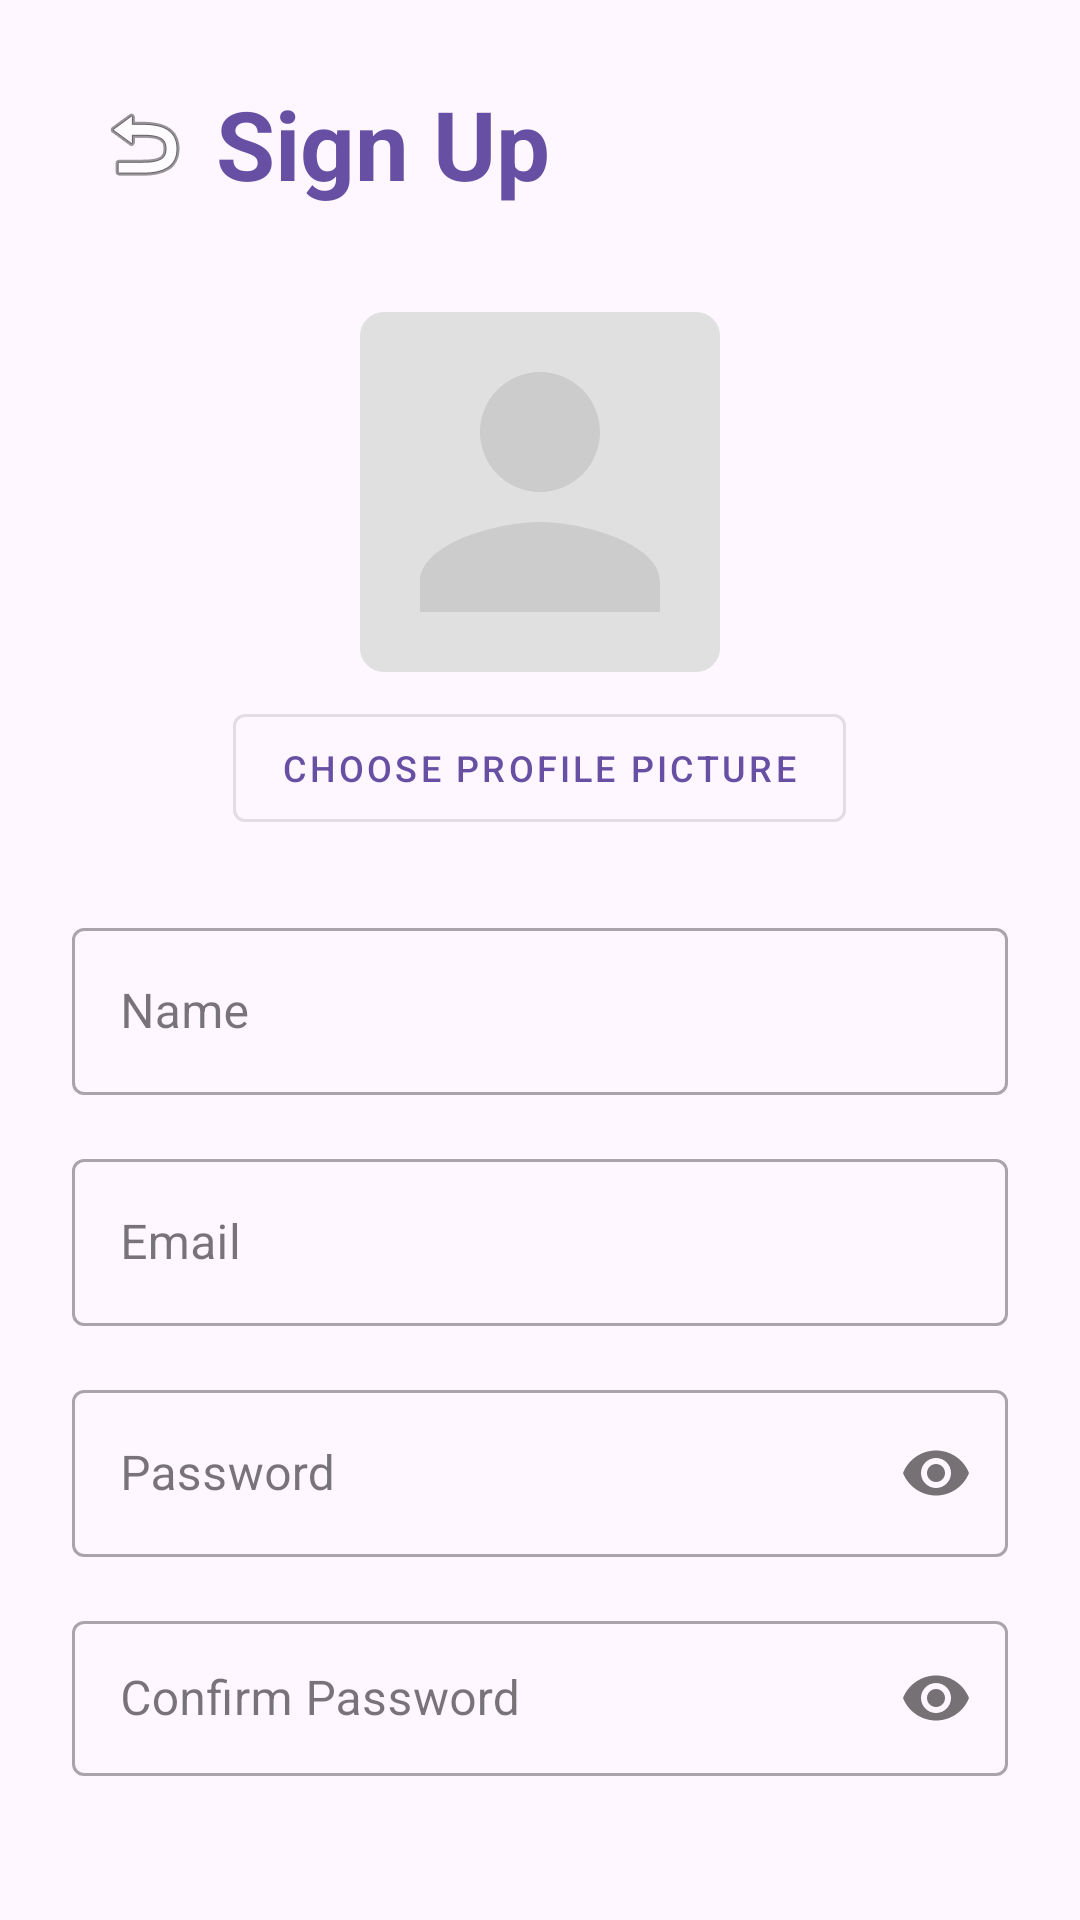

Write the Android layout XML for this screen, with the resource values it uses.
<!-- AndroidManifest.xml: application theme Theme.BookBoard -->
<!-- res/layout/fragment_signup.xml -->
<?xml version="1.0" encoding="utf-8"?>

<LinearLayout xmlns:android="http://schemas.android.com/apk/res/android"
    xmlns:app="http://schemas.android.com/apk/res-auto"
    android:layout_width="match_parent"
    android:layout_height="match_parent"
    android:orientation="vertical"
    android:padding="24dp">

    
    <LinearLayout
        android:layout_width="match_parent"
        android:layout_height="wrap_content"
        android:orientation="horizontal"
        android:layout_marginBottom="32dp"
        android:gravity="center_vertical">

        <ImageButton
            android:id="@+id/btnBack"
            android:layout_width="48dp"
            android:layout_height="48dp"
            android:src="@android:drawable/ic_menu_revert"
            android:background="?attr/selectableItemBackgroundBorderless"
            android:contentDescription="Back"
            android:padding="12dp" />

        <TextView
            android:layout_width="0dp"
            android:layout_height="wrap_content"
            android:layout_weight="1"
            android:text="@string/title_signup"
            android:textSize="32sp"
            android:textStyle="bold"
            android:gravity="center_vertical"
            android:textColor="?attr/colorPrimary" />

    </LinearLayout>

    
    <LinearLayout
        android:layout_width="match_parent"
        android:layout_height="wrap_content"
        android:orientation="vertical"
        android:gravity="center"
        android:layout_marginBottom="24dp">

        <ImageView
            android:id="@+id/ivProfilePicture"
            android:layout_width="120dp"
            android:layout_height="120dp"
            android:src="@drawable/profile_placeholder"
            android:scaleType="centerCrop"
            android:background="@drawable/placeholder_background"
            android:layout_marginBottom="8dp" />

        <com.google.android.material.button.MaterialButton
            android:id="@+id/btnChooseProfilePicture"
            android:layout_width="wrap_content"
            android:layout_height="wrap_content"
            android:text="@string/btn_choose_profile_picture"
            style="@style/Widget.MaterialComponents.Button.OutlinedButton"
            android:textSize="12sp" />

    </LinearLayout>

    <com.google.android.material.textfield.TextInputLayout
        android:layout_width="match_parent"
        android:layout_height="wrap_content"
        android:layout_marginBottom="16dp"
        style="@style/Widget.MaterialComponents.TextInputLayout.OutlinedBox">

        <com.google.android.material.textfield.TextInputEditText
            android:id="@+id/etName"
            android:layout_width="match_parent"
            android:layout_height="wrap_content"
            android:hint="@string/hint_name"
            android:inputType="textPersonName" />

    </com.google.android.material.textfield.TextInputLayout>

    <com.google.android.material.textfield.TextInputLayout
        android:layout_width="match_parent"
        android:layout_height="wrap_content"
        android:layout_marginBottom="16dp"
        style="@style/Widget.MaterialComponents.TextInputLayout.OutlinedBox">

        <com.google.android.material.textfield.TextInputEditText
            android:id="@+id/etEmail"
            android:layout_width="match_parent"
            android:layout_height="wrap_content"
            android:hint="@string/hint_email"
            android:inputType="textEmailAddress" />

    </com.google.android.material.textfield.TextInputLayout>

    <com.google.android.material.textfield.TextInputLayout
        android:layout_width="match_parent"
        android:layout_height="wrap_content"
        android:layout_marginBottom="16dp"
        app:passwordToggleEnabled="true"
        style="@style/Widget.MaterialComponents.TextInputLayout.OutlinedBox">

        <com.google.android.material.textfield.TextInputEditText
            android:id="@+id/etPassword"
            android:layout_width="match_parent"
            android:layout_height="wrap_content"
            android:hint="@string/hint_password"
            android:inputType="textPassword" />

    </com.google.android.material.textfield.TextInputLayout>

    <com.google.android.material.textfield.TextInputLayout
        android:layout_width="match_parent"
        android:layout_height="wrap_content"
        android:layout_marginBottom="24dp"
        app:passwordToggleEnabled="true"
        style="@style/Widget.MaterialComponents.TextInputLayout.OutlinedBox">

        <com.google.android.material.textfield.TextInputEditText
            android:id="@+id/etConfirmPassword"
            android:layout_width="match_parent"
            android:layout_height="wrap_content"
            android:hint="Confirm Password"
            android:inputType="textPassword" />

    </com.google.android.material.textfield.TextInputLayout>

    <com.google.android.material.button.MaterialButton
        android:id="@+id/btnSignup"
        android:layout_width="match_parent"
        android:layout_height="wrap_content"
        android:text="@string/btn_signup" />

    <ProgressBar
        android:id="@+id/progressBar"
        android:layout_width="wrap_content"
        android:layout_height="wrap_content"
        android:layout_marginTop="16dp"
        android:visibility="gone" />

</LinearLayout>
<!-- resources referenced by this layout -->
<resources>
  <!-- drawable placeholder_background (drawable) -->
  <?xml version="1.0" encoding="utf-8"?>
  
  <shape xmlns:android="http://schemas.android.com/apk/res/android"
      android:shape="rectangle">
      <solid android:color="#E0E0E0" />
      <corners android:radius="8dp" />
  </shape>
  <!-- drawable profile_placeholder (drawable) -->
  <?xml version="1.0" encoding="utf-8"?>
  <vector xmlns:android="http://schemas.android.com/apk/res/android"
      android:width="120dp"
      android:height="120dp"
      android:viewportWidth="24"
      android:viewportHeight="24">
  
      <path
          android:fillColor="#CCCCCC"
          android:pathData="M12,12c2.21,0 4,-1.79 4,-4s-1.79,-4 -4,-4 -4,1.79 -4,4 1.79,4 4,4zM12,14c-2.67,0 -8,1.34 -8,4v2h16v-2c0,-2.66 -5.33,-4 -8,-4z"/>
  </vector>
  <string name="btn_choose_profile_picture">Choose Profile Picture</string>
  <string name="btn_signup">Sign Up</string>
  <string name="hint_email">Email</string>
  <string name="hint_name">Name</string>
  <string name="hint_password">Password</string>
  <string name="title_signup">Sign Up</string>
  <style name="Theme.BookBoard" parent="Theme.Material3.DayNight.NoActionBar" />
</resources>
